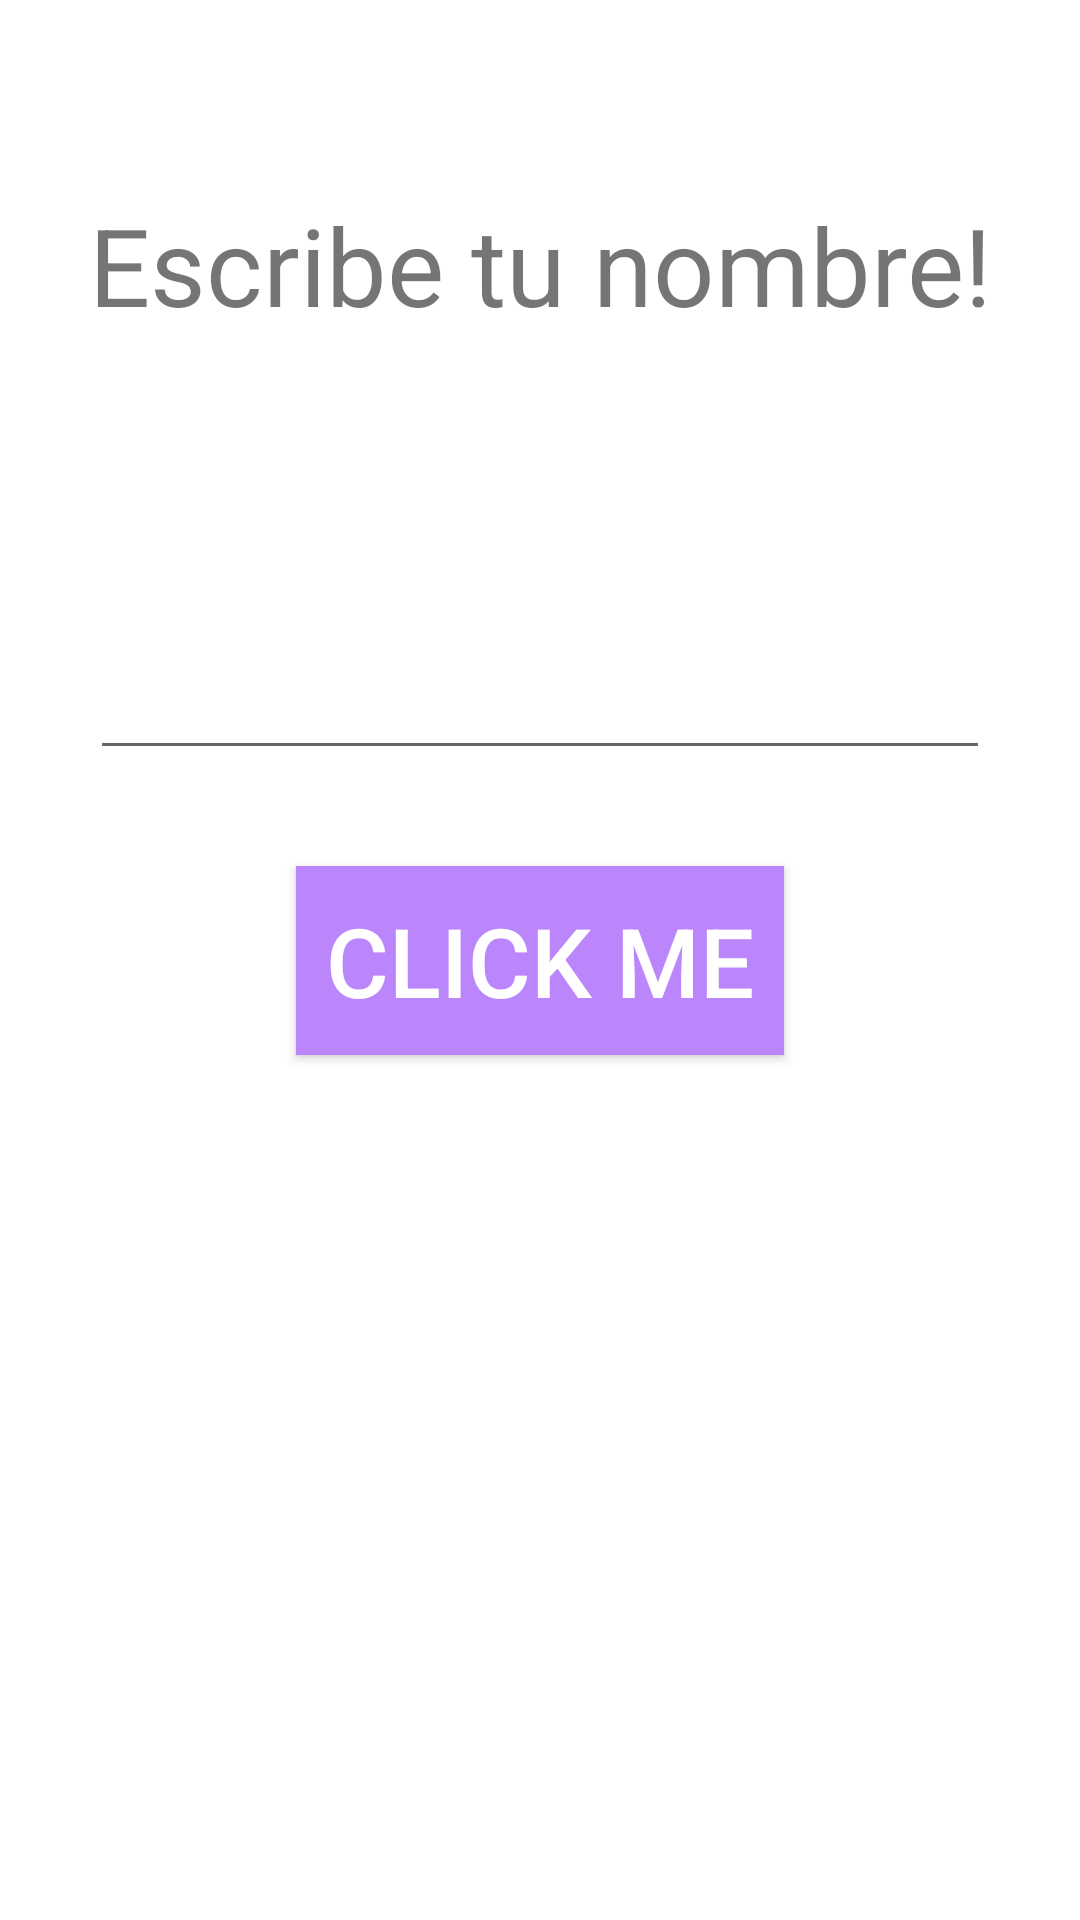

This screen was rendered from an Android layout file. Write that file and the resources it references.
<!-- AndroidManifest.xml: application theme Theme.AndroidMaster -->
<!-- res/layout/activity_first_app.xml -->
<?xml version="1.0" encoding="utf-8"?>
<androidx.constraintlayout.widget.ConstraintLayout xmlns:android="http://schemas.android.com/apk/res/android"
    xmlns:app="http://schemas.android.com/apk/res-auto"
    xmlns:tools="http://schemas.android.com/tools"
    android:id="@+id/main"
    android:layout_width="match_parent"
    android:layout_height="match_parent"
    tools:context=".firstapp.FirstAppActivity">

    <TextView
        android:layout_width="wrap_content"
        android:layout_height="wrap_content"
        android:layout_marginTop="64dp"
        android:text="Escribe tu nombre!"
        android:textSize="36sp"
        app:layout_constraintEnd_toEndOf="parent"
        app:layout_constraintStart_toStartOf="parent"
        app:layout_constraintTop_toTopOf="parent" />

    <EditText
        android:id="@+id/etName"
        android:layout_width="300dp"
        android:layout_height="wrap_content"
        android:layout_marginBottom="32dp"
        android:maxLines="1"
        android:singleLine="true"
        app:layout_constraintBottom_toTopOf="@+id/btnStart"
        app:layout_constraintEnd_toEndOf="parent"
        app:layout_constraintStart_toStartOf="parent" />

    <androidx.appcompat.widget.AppCompatButton
        android:id="@+id/btnStart"
        android:layout_width="wrap_content"
        android:layout_height="wrap_content"
        android:background="@color/purple_200"
        android:padding="10dp"
        android:text="Click me"
        android:textColor="@color/white"
        android:textSize="32sp"
        app:layout_constraintBottom_toBottomOf="parent"
        app:layout_constraintEnd_toEndOf="parent"
        app:layout_constraintStart_toStartOf="parent"
        app:layout_constraintTop_toTopOf="parent" />

</androidx.constraintlayout.widget.ConstraintLayout>
<!-- resources referenced by this layout -->
<resources>
  <color name="purple_200">#FFBB86FC</color>
  <color name="white">#FFFFFFFF</color>
  <style name="Theme.AndroidMaster" parent="Theme.MaterialComponents.DayNight.DarkActionBar">
          
          <item name="colorPrimary">@color/purple_500</item>
          <item name="colorPrimaryVariant">@color/purple_700</item>
          <item name="colorOnPrimary">@color/white</item>
          
          <item name="colorSecondary">@color/teal_200</item>
          <item name="colorSecondaryVariant">@color/teal_700</item>
          <item name="colorOnSecondary">@color/black</item>
          
          <item name="android:statusBarColor">?attr/colorPrimaryVariant</item>
          
      </style>
  <color name="purple_500">#FF6200EE</color>
  <color name="purple_700">#FF3700B3</color>
  <color name="teal_200">#FF03DAC5</color>
  <color name="teal_700">#FF018786</color>
  <color name="black">#FF000000</color>
</resources>
